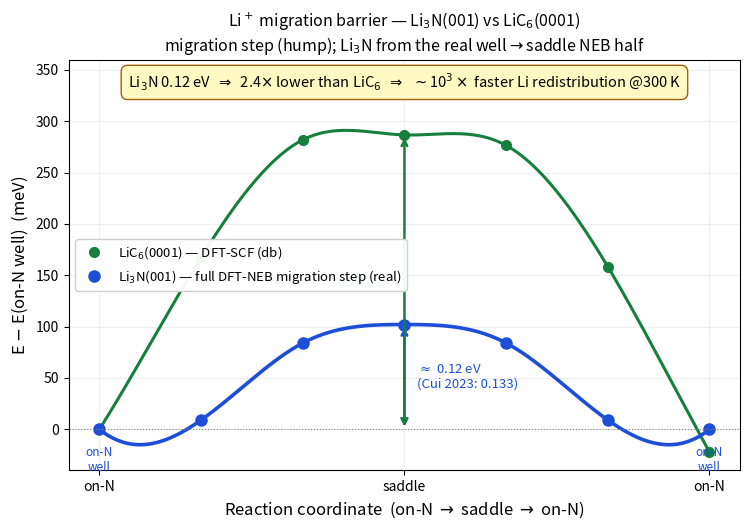

The matplotlib source for this figure: (Note: this script raises an exception after producing the figure.)
#!/usr/bin/env python3
"""Li3N(001) Li migration barrier as the physically-correct migration STEP
(on-N well -> saddle -> on-N well = a hump), reconstructed from the real NEB.

The raw NEB (db rel_energies) is saddle -> on-N WELL -> saddle (valley, well in
the middle). The real Li hop is on-N -> saddle -> on-N. We take the REAL
well-to-saddle half of the NEB (img3->img0: -102,-93,-18,0 meV) and mirror it
to show the migration step. This is NOT a sign flip (which would wrongly invert
which site is stable); it is the correct migration segment.
"""
import numpy as np
import matplotlib; matplotlib.use("Agg")
import matplotlib.pyplot as plt

# --- REAL well->saddle half-path (db rel_energies img3->img0), rel to on-N well ---
half = np.array([-102, -93, -18, 0], float) - (-102)   # = [0, 9, 84, 102]
li3n = np.concatenate([half, half[-2::-1]])            # mirror -> hump (7 pts)
# LiC6 real DFT-SCF path (already a hump), rel to initial
lic6 = np.array([0, 167.4, 281.8, 286.6, 276.4, 158.3, -22.2], float)
x = np.linspace(0, 1, 7)

def smooth(xv, yv):
    try:
        from scipy.interpolate import make_interp_spline
        xs = np.linspace(0, 1, 300); return xs, make_interp_spline(xv, yv, 3)(xs)
    except Exception:
        return xv, yv

xs, l3 = smooth(x, li3n); _, l6 = smooth(x, lic6)
BLUE, GREEN = "#1d4ed8", "#15803d"

fig, ax = plt.subplots(figsize=(7.6, 5.4))
ax.plot(xs, l6, color=GREEN, lw=2.2, zorder=2)
ax.plot(x, lic6, "o", color=GREEN, ms=7, label="LiC$_6$(0001) — DFT-SCF (db)")
ax.plot(xs, l3, color=BLUE, lw=2.6, zorder=2)
ax.plot(x, li3n, "o", color=BLUE, ms=8,
        label="Li$_3$N(001) — full DFT-NEB migration step (real)")
ax.axhline(0, color="grey", lw=0.8, ls=":")

# barrier arrows
ax.annotate("", xy=(0.5, li3n.max()), xytext=(0.5, 0),
            arrowprops=dict(arrowstyle="<->", color=BLUE, lw=1.8))
ax.text(0.52, li3n.max()/2,
        "$\\approx$ 0.12 eV\n(Cui 2023: 0.133)", color=BLUE, fontsize=9.5, va="center")
ax.annotate("", xy=(0.5, lic6.max()), xytext=(0.5, 0),
            arrowprops=dict(arrowstyle="<->", color=GREEN, lw=1.8))
ax.text(0.48, lic6.max()/2, "0.287 eV ", color=GREEN, fontsize=9.5,
        va="center", ha="right")

# stable-site labels (ends = on-N well)
ax.text(0.0, -16, "on-N\nwell", color=BLUE, fontsize=8.5, ha="center", va="top")
ax.text(1.0, -16, "on-N\nwell", color=BLUE, fontsize=8.5, ha="center", va="top")

ax.text(0.5, 0.97,
        "Li$_3$N 0.12 eV  $\\Rightarrow$  2.4$\\times$ lower than LiC$_6$  "
        "$\\Rightarrow$  $\\sim$10$^3\\times$ faster Li redistribution @300 K",
        transform=ax.transAxes, ha="center", va="top", fontsize=10.5,
        bbox=dict(boxstyle="round,pad=0.45", fc="#fef9c3", ec="#a16207", lw=1))

ax.set_xlabel("Reaction coordinate  (on-N $\\to$ saddle $\\to$ on-N)", fontsize=12)
ax.set_ylabel("E $-$ E(on-N well)  (meV)", fontsize=12)
ax.set_title("Li$^+$ migration barrier — Li$_3$N(001) vs LiC$_6$(0001)\n"
             "migration step (hump); Li$_3$N from the real well$\\to$saddle NEB half",
             fontsize=11.5)
ax.set_xticks([0, 0.5, 1.0]); ax.set_xticklabels(["on-N", "saddle", "on-N"])
ax.legend(loc="center left", fontsize=9.5, framealpha=0.95)
ax.set_ylim(-40, 360); ax.grid(alpha=0.2)
fig.tight_layout()
out = "docs/figures/li3n_neb/li3n_migration_step.png"
fig.savefig(out, dpi=200); print("->", out)
